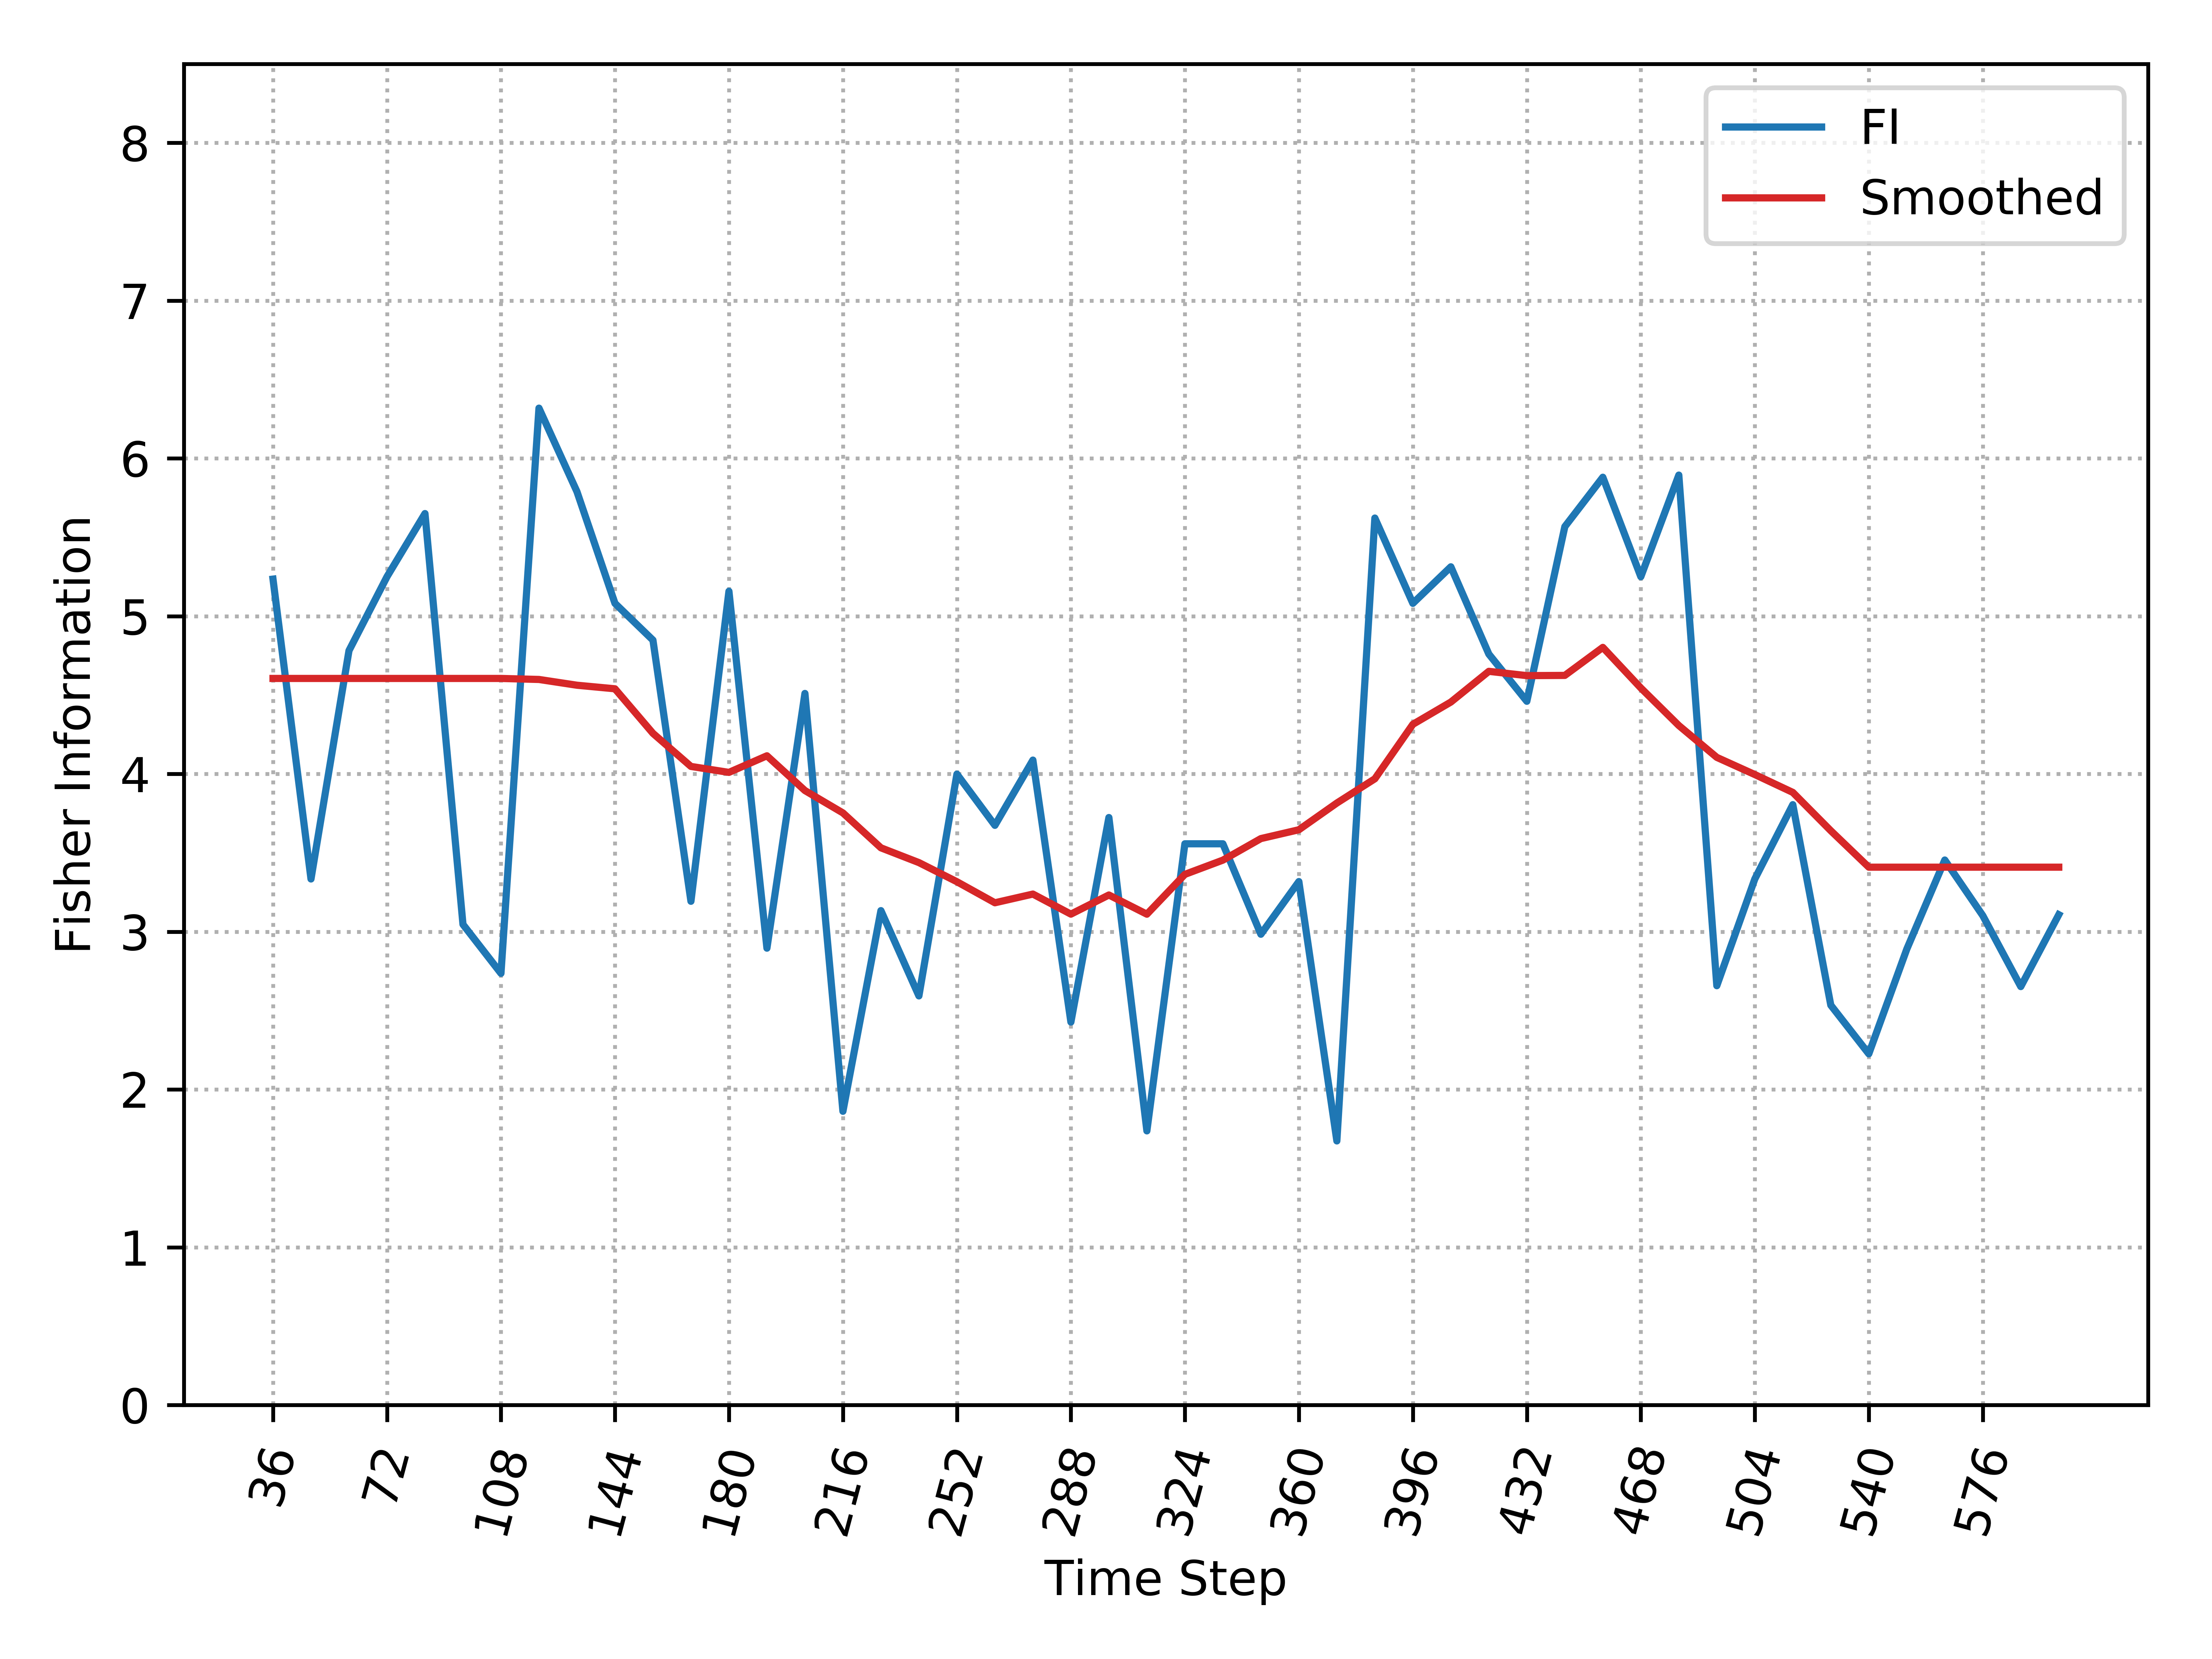

Values plotted in this chart, from the file beside it:
, Time_Step, FI, Smooth_FI
0, 36, 5.235, 4.605
1, 48, 3.334, 4.605
2, 60, 4.781, 4.605
3, 72, 5.25, 4.605
4, 84, 5.65, 4.605
5, 96, 3.046, 4.605
6, 108, 2.736, 4.605
7, 120, 6.318, 4.599
8, 132, 5.789, 4.562
9, 144, 5.081, 4.539
10, 156, 4.848, 4.257
11, 168, 3.193, 4.047
12, 180, 5.157, 4.01
13, 192, 2.895, 4.115
14, 204, 4.51, 3.894
15, 216, 1.861, 3.753
16, 228, 3.133, 3.532
17, 240, 2.593, 3.438
18, 252, 3.998, 3.317
19, 264, 3.674, 3.183
20, 276, 4.088, 3.238
21, 288, 2.427, 3.111
22, 300, 3.723, 3.232
23, 312, 1.737, 3.111
24, 324, 3.557, 3.363
25, 336, 3.557, 3.453
26, 348, 2.984, 3.59
27, 360, 3.318, 3.646
28, 372, 1.674, 3.815
29, 384, 5.622, 3.969
30, 396, 5.081, 4.314
31, 408, 5.313, 4.455
32, 420, 4.759, 4.65
33, 432, 4.46, 4.623
34, 444, 5.567, 4.624
35, 456, 5.88, 4.802
36, 468, 5.25, 4.545
37, 480, 5.894, 4.307
38, 492, 2.657, 4.105
39, 504, 3.334, 3.996
40, 516, 3.805, 3.883
41, 528, 2.534, 3.64
42, 540, 2.226, 3.409
43, 552, 2.889, 3.409
44, 564, 3.454, 3.409
45, 576, 3.102, 3.409
46, 588, 2.652, 3.409
47, 600, 3.108, 3.409
